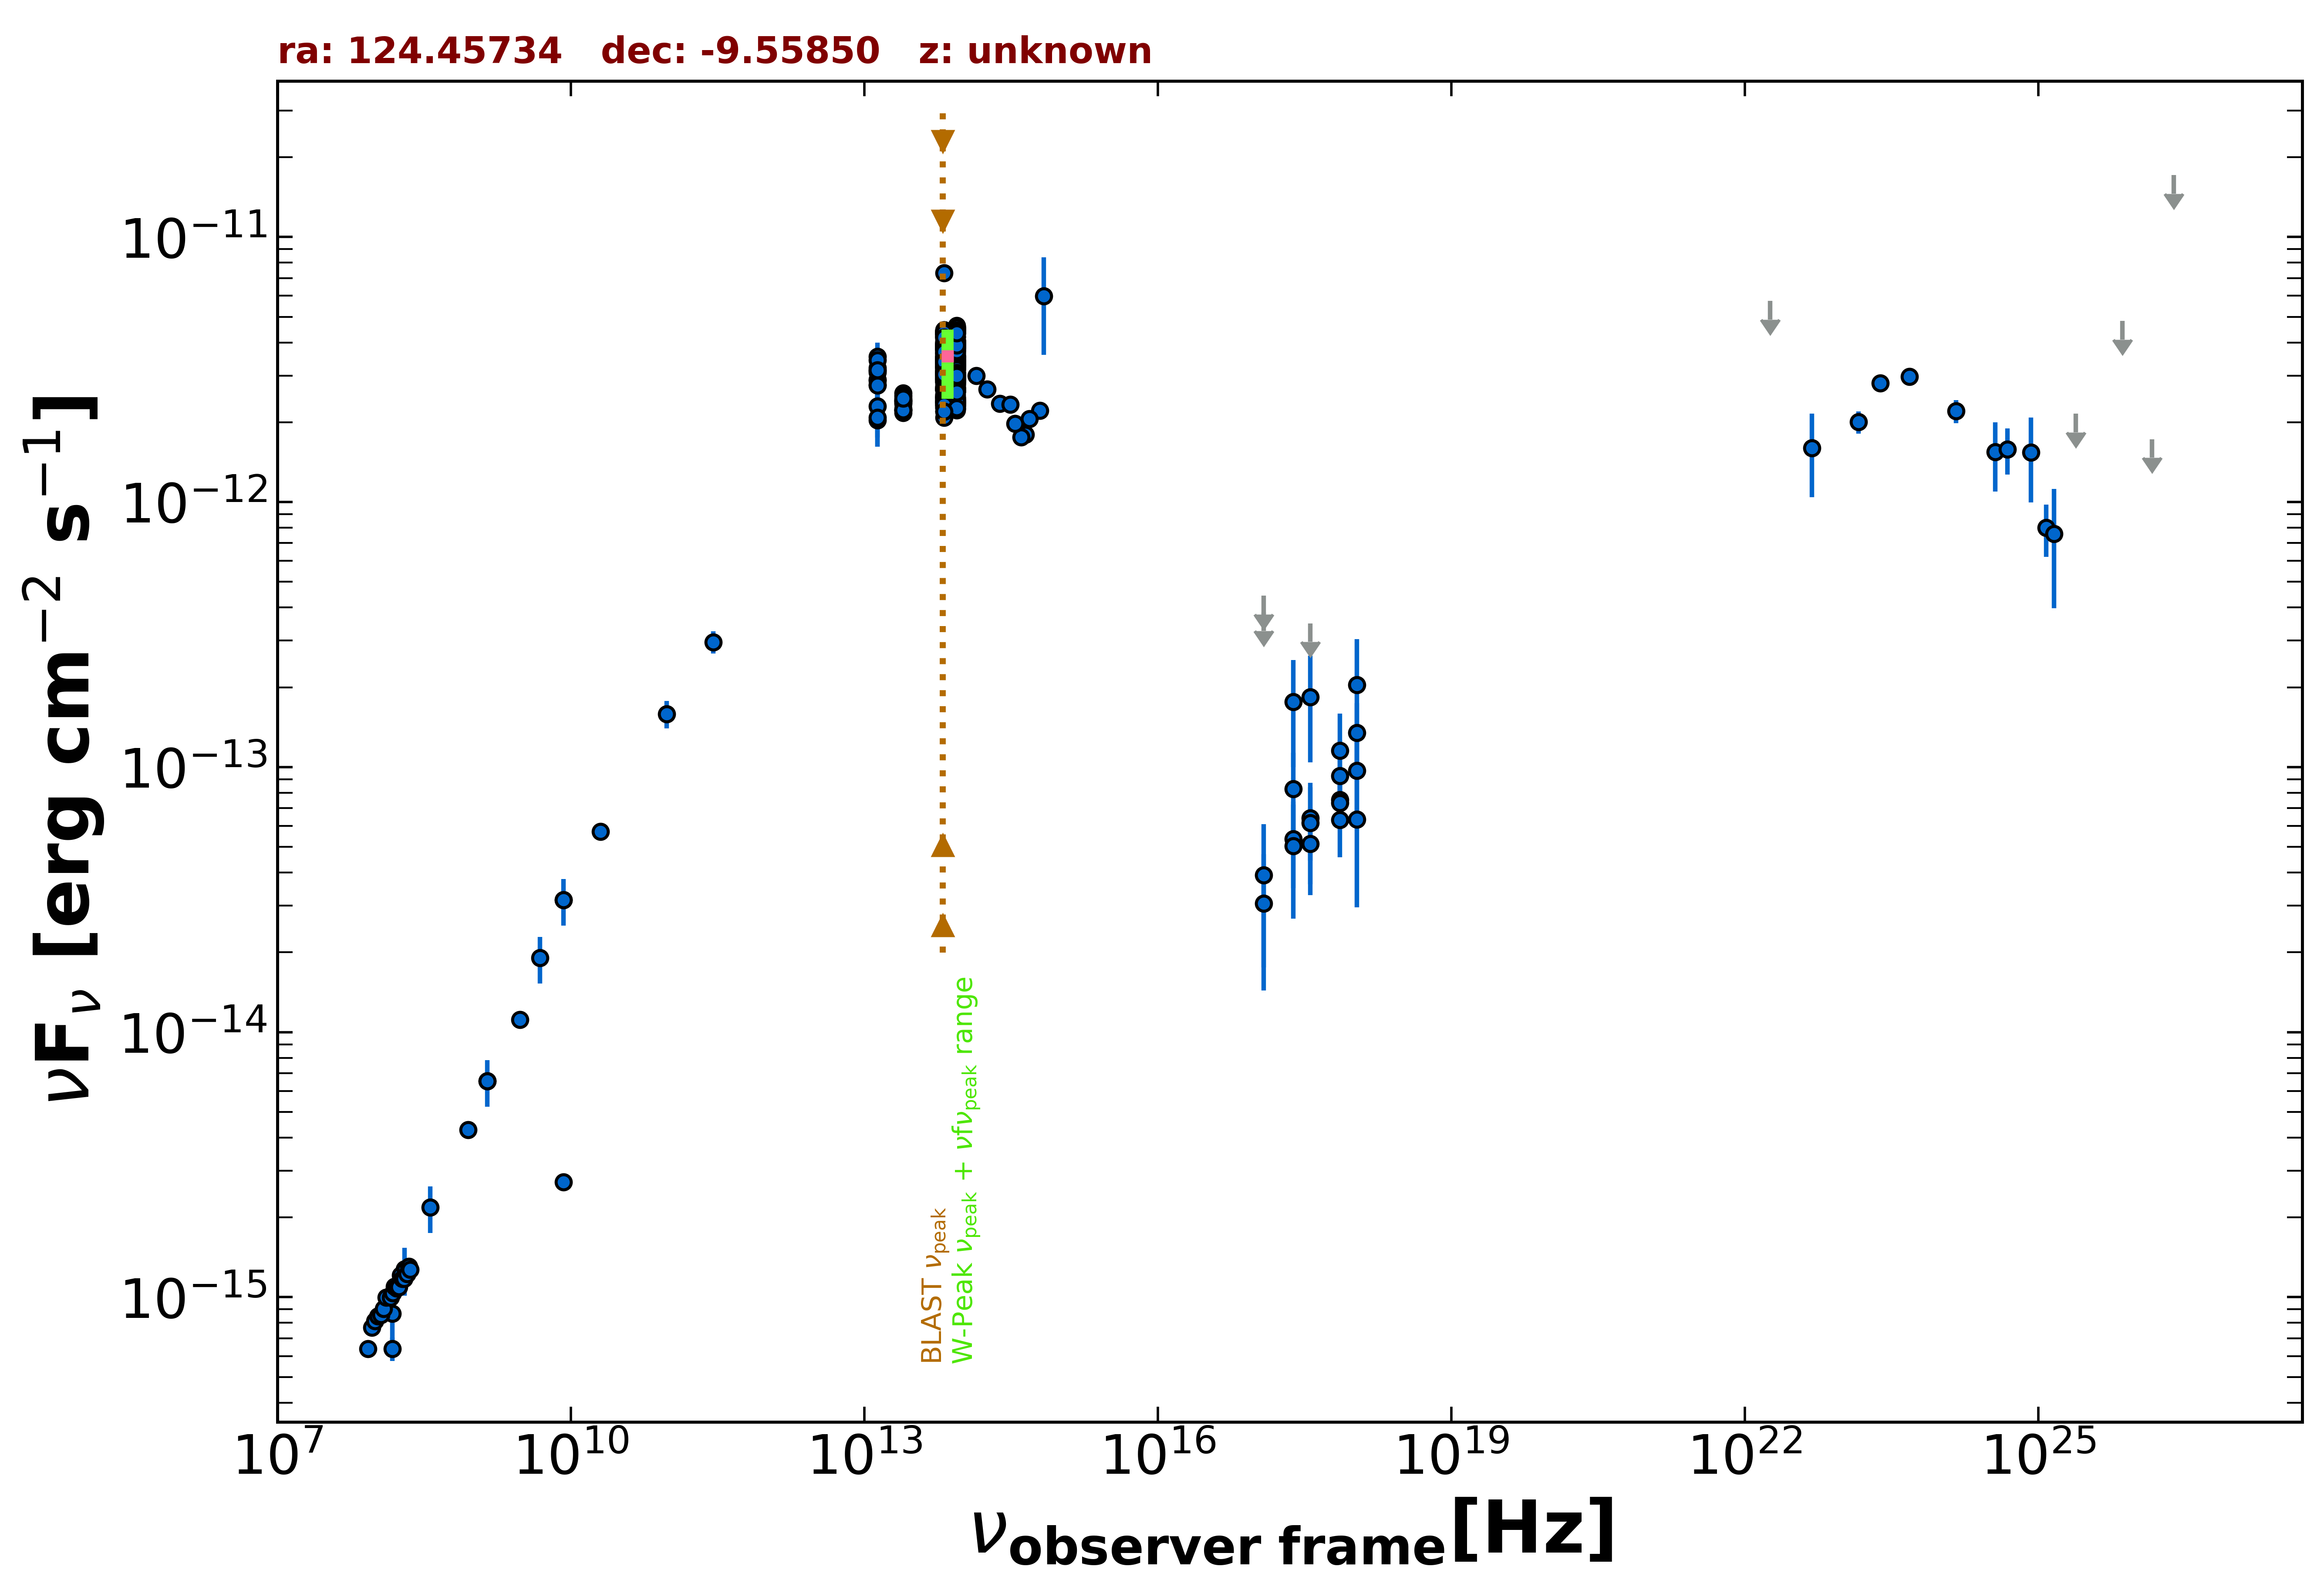

The file beside this chart, header and first rows:
freq., flux, err_flux, MJD_start, MJD_end, flag, catalog, reference
1.400e+09, 6.537e-15, 1.960e-16, 55000, 55000, , NVSS, Condon et al. 1998  AJ  115  1693
8.870e+08, 4.279e-15, 3.040e-16, 55000, 55000, , RACS, Hale et al. 2021  PASA  38  e058
3.000e+09, 1.116e-14, 4.000e-17, 55000, 55000, , VLASSQL, Gordon et al. 2021  ApJS  255  30
2.418e+17, 5.360e-14, 1.865e-14, 55570, 57722, , 1OUSX, Giommi et al. in preparation
3.627e+17, 6.423e-14, 1.990e-14, 55570, 57722, , 1OUSX, Giommi et al. in preparation
7.253e+17, 7.535e-14, 1.499e-14, 55570, 57722, , 1OUSX, Giommi et al. in preparation
1.088e+18, 9.690e-14, 3.228e-14, 55570, 57722, , 1OUSX, Giommi et al. in preparation
7.253e+17, 7.333e-14, 1.520e-14, 55000, 55000, , 2SXPS, Evans et al. 2020  ApJS  247  54
1.209e+17, 3.061e-14, 1.627e-14, 55000, 55000, , 2SXPS, Evans et al. 2020  ApJS  247  54
3.627e+17, 5.146e-14, 1.858e-14, 55000, 55000, , 2SXPS, Evans et al. 2020  ApJS  247  54
1.088e+18, 1.347e-13, 3.963e-14, 55000, 55000, , 2SXPS, Evans et al. 2020  ApJS  247  54
1.500e+08, 6.391e-16, 6.435e-17, 55000, 55000, , TGSS150, Intema et al. 2017  A&A  598  A781
2.000e+10, 5.720e-14, 2.800e-15, 55000, 55000, , AT20G, Murphy et al. 2010  MNRAS  402  2403
8.400e+09, 3.150e-14, 0.000e+00, 55000, 55000, , CRATES, Healey et al. 2007  ApJS  171  61
8.400e+09, 2.722e-15, 0.000e+00, 55000, 55000, , CRATES, Healey et al. 2007  ApJS  171  61
2.850e+11, 2.964e-13, 2.850e-14, 57194, 57194, , ALMA, Bonato et al. 2019  MNRAS  485  1188
9.506e+10, 1.588e-13, 1.905e-14, 57194, 57194, , ALMA, Bonato et al. 2019  MNRAS  485  1188
1.389e+14, 2.996e-12, 1.410e-13, 55000, 55000, , 2MASS, Skrutskie et al. 2006  AJ  131  1163
1.804e+14, 2.663e-12, 1.425e-13, 55000, 55000, , 2MASS, Skrutskie et al. 2006  AJ  131  1163
2.427e+14, 2.356e-12, 1.110e-13, 55000, 55000, , 2MASS, Skrutskie et al. 2006  AJ  131  1163
8.817e+13, 3.024e-12, 5.500e-15, 55000, 55000, , UNWISE, Schlafly et al. 2019  ApJS  240  30
6.517e+13, 2.856e-12, 6.500e-15, 55000, 55000, , UNWISE, Schlafly et al. 2019  ApJS  240  30
8.817e+13, 2.635e-12, 5.800e-14, 55000, 55000, , WISE, Wright et al. 2010  AJ  140  1868
6.517e+13, 2.676e-12, 5.450e-14, 55000, 55000, , WISE, Wright et al. 2010  AJ  140  1868
2.498e+13, 2.353e-12, 6.250e-14, 55000, 55000, , WISE, Wright et al. 2010  AJ  140  1868
1.363e+13, 2.897e-12, 1.870e-13, 55000, 55000, , WISE, Wright et al. 2010  AJ  140  1868
8.817e+13, 2.285e-12, 6.950e-14, 56965, 56965, , NEOWISE, Mainzer et al. 2014  ApJ  792  30
6.517e+13, 2.374e-12, 7.900e-14, 56965, 56965, , NEOWISE, Mainzer et al. 2014  ApJ  792  30
8.817e+13, 2.329e-12, 5.400e-14, 56965, 56965, , NEOWISE, Mainzer et al. 2014  ApJ  792  30
6.517e+13, 2.486e-12, 7.800e-14, 56965, 56965, , NEOWISE, Mainzer et al. 2014  ApJ  792  30
8.817e+13, 2.304e-12, 6.600e-14, 56965, 56965, , NEOWISE, Mainzer et al. 2014  ApJ  792  30
6.517e+13, 2.409e-12, 6.900e-14, 56965, 56965, , NEOWISE, Mainzer et al. 2014  ApJ  792  30
8.817e+13, 2.401e-12, 5.300e-14, 56965, 56965, , NEOWISE, Mainzer et al. 2014  ApJ  792  30
6.517e+13, 2.380e-12, 7.450e-14, 56965, 56965, , NEOWISE, Mainzer et al. 2014  ApJ  792  30
8.817e+13, 2.366e-12, 5.450e-14, 56965, 56965, , NEOWISE, Mainzer et al. 2014  ApJ  792  30
6.517e+13, 2.470e-12, 7.500e-14, 56965, 56965, , NEOWISE, Mainzer et al. 2014  ApJ  792  30
8.817e+13, 2.345e-12, 5.850e-14, 56965, 56965, , NEOWISE, Mainzer et al. 2014  ApJ  792  30
6.517e+13, 2.472e-12, 6.800e-14, 56965, 56965, , NEOWISE, Mainzer et al. 2014  ApJ  792  30
8.817e+13, 2.437e-12, 6.700e-14, 56965, 56965, , NEOWISE, Mainzer et al. 2014  ApJ  792  30
6.517e+13, 2.481e-12, 6.400e-14, 56965, 56965, , NEOWISE, Mainzer et al. 2014  ApJ  792  30
8.817e+13, 2.441e-12, 6.050e-14, 56965, 56965, , NEOWISE, Mainzer et al. 2014  ApJ  792  30
6.517e+13, 2.558e-12, 6.350e-14, 56965, 56965, , NEOWISE, Mainzer et al. 2014  ApJ  792  30
8.817e+13, 2.428e-12, 5.600e-14, 56965, 56965, , NEOWISE, Mainzer et al. 2014  ApJ  792  30
6.517e+13, 2.502e-12, 7.150e-14, 56965, 56965, , NEOWISE, Mainzer et al. 2014  ApJ  792  30
8.817e+13, 2.410e-12, 5.550e-14, 56965, 56965, , NEOWISE, Mainzer et al. 2014  ApJ  792  30
6.517e+13, 2.434e-12, 6.500e-14, 56965, 56965, , NEOWISE, Mainzer et al. 2014  ApJ  792  30
8.817e+13, 2.433e-12, 6.750e-14, 56966, 56966, , NEOWISE, Mainzer et al. 2014  ApJ  792  30
6.517e+13, 2.405e-12, 7.100e-14, 56966, 56966, , NEOWISE, Mainzer et al. 2014  ApJ  792  30
8.817e+13, 2.480e-12, 5.450e-14, 56965, 56965, , NEOWISE, Mainzer et al. 2014  ApJ  792  30
6.517e+13, 2.637e-12, 7.300e-14, 56965, 56965, , NEOWISE, Mainzer et al. 2014  ApJ  792  30
8.817e+13, 3.455e-12, 7.300e-14, 57694, 57694, , NEOWISE, Mainzer et al. 2014  ApJ  792  30
6.517e+13, 3.347e-12, 8.950e-14, 57694, 57694, , NEOWISE, Mainzer et al. 2014  ApJ  792  30
8.817e+13, 3.506e-12, 8.050e-14, 57694, 57694, , NEOWISE, Mainzer et al. 2014  ApJ  792  30
6.517e+13, 3.463e-12, 8.000e-14, 57694, 57694, , NEOWISE, Mainzer et al. 2014  ApJ  792  30
8.817e+13, 3.430e-12, 9.500e-14, 57694, 57694, , NEOWISE, Mainzer et al. 2014  ApJ  792  30
6.517e+13, 3.508e-12, 8.400e-14, 57694, 57694, , NEOWISE, Mainzer et al. 2014  ApJ  792  30
8.817e+13, 3.575e-12, 7.900e-14, 57694, 57694, , NEOWISE, Mainzer et al. 2014  ApJ  792  30
6.517e+13, 3.544e-12, 7.850e-14, 57694, 57694, , NEOWISE, Mainzer et al. 2014  ApJ  792  30
8.817e+13, 3.405e-12, 8.150e-14, 57694, 57694, , NEOWISE, Mainzer et al. 2014  ApJ  792  30
6.517e+13, 3.508e-12, 1.065e-13, 57694, 57694, , NEOWISE, Mainzer et al. 2014  ApJ  792  30
... 640 more rows
